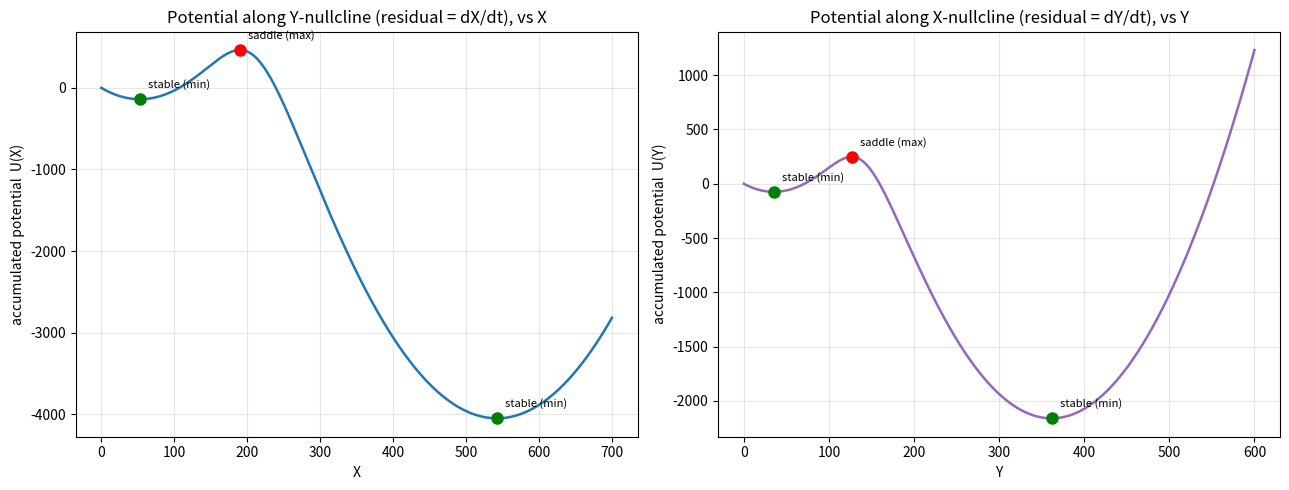

The script that saved this image: (Note: this script raises an exception after producing the figure.)
import numpy as np
import matplotlib
matplotlib.use("Agg")
import matplotlib.pyplot as plt

# ---------------------------------------------------------------
# Toggle-switch parameters (X and Y mutually repress each other)
# ---------------------------------------------------------------
gX0, gX1, Yth, nY, kX = 5.0, 50.0, 100.0, 4.0, 0.10
gY0, gY1, Xth, nX, kY = 4.0, 40.0, 150.0, 4.0, 0.12

# Right-hand sides of the ODEs
def dXdt(X, Y):
    return gX0 + gX1 / (1.0 + (Y / Yth) ** nY) - kX * X

def dYdt(X, Y):
    return gY0 + gY1 / (1.0 + (X / Xth) ** nX) - kY * Y

# ---------------------------------------------------------------
# Nullcline expressions (solve each dInterval=0 for its own variable)
# ---------------------------------------------------------------
# Y-nullcline: dY/dt = 0  ->  Y as an explicit function of X
def Y_of_X(X):
    return (gY0 + gY1 / (1.0 + (X / Xth) ** nX)) / kY

# X-nullcline: dX/dt = 0  ->  X as an explicit function of Y
def X_of_Y(Y):
    return (gX0 + gX1 / (1.0 + (Y / Yth) ** nY)) / kX

# ---------------------------------------------------------------
# Effective potential by explicit trapezoidal accumulation.
# Along a nullcline the "own" component is exactly zero, so the
# residual dynamics is the OTHER component; the potential is minus
# the running integral of that residual force along the path.
# ---------------------------------------------------------------
def trapz_potential(t, force):
    """U(t) = -integral_0^t force dt', accumulated by the trapezoid rule."""
    U = np.zeros_like(t)
    for i in range(1, len(t)):
        # trapezoid area of the force over [t[i-1], t[i]]
        area = 0.5 * (force[i] + force[i - 1]) * (t[i] - t[i - 1])
        U[i] = U[i - 1] - area          # potential is minus the work done by the force
    return U

# ---- Path 1: walk along the Y-nullcline, parametrised by X -----
X_path = np.linspace(0.0, 700.0, 4000)      # X sweep
Y_on_Ynull = Y_of_X(X_path)                 # Y sits on its own nullcline
res_X = dXdt(X_path, Y_on_Ynull)            # residual (non-zero) flow is dX/dt
U_alongX = trapz_potential(X_path, res_X)   # potential accumulated vs X

# ---- Path 2: walk along the X-nullcline, parametrised by Y -----
Y_path = np.linspace(0.0, 600.0, 4000)      # Y sweep
X_on_Xnull = X_of_Y(Y_path)                 # X sits on its own nullcline
res_Y = dYdt(X_on_Xnull, Y_path)            # residual (non-zero) flow is dY/dt
U_alongY = trapz_potential(Y_path, res_Y)   # potential accumulated vs Y

# ---------------------------------------------------------------
# Locate steady states as the extrema of the potential:
# they are exactly the zeros of the residual force (sign changes).
# ---------------------------------------------------------------
def find_zeros(t, f):
    """Linearly-interpolated sign-change crossings of f(t)."""
    zeros = []
    for i in range(1, len(f)):
        if f[i - 1] == 0.0:
            zeros.append(t[i - 1])
        elif f[i - 1] * f[i] < 0.0:
            # linear interpolation to the crossing point
            zeros.append(t[i - 1] - f[i - 1] * (t[i] - t[i - 1]) / (f[i] - f[i - 1]))
    return np.array(zeros)

X_states = find_zeros(X_path, res_X)   # steady-state X values (extrema of U vs X)
Y_states = find_zeros(Y_path, res_Y)   # steady-state Y values (extrema of U vs Y)

# Classify each extremum: a stable node is a minimum (residual force goes +->-),
# the saddle is a maximum (residual force goes -->+).
def classify(t, f, roots):
    labels = []
    for r in roots:
        j = np.searchsorted(t, r)
        slope = (f[min(j, len(f) - 1)] - f[max(j - 1, 0)])
        labels.append("stable (min)" if slope < 0 else "saddle (max)")
    return labels

X_labels = classify(X_path, res_X, X_states)
Y_labels = classify(Y_path, res_Y, Y_states)

# potential value at each located extremum (interpolated)
UX_at = np.interp(X_states, X_path, U_alongX)
UY_at = np.interp(Y_states, Y_path, U_alongY)

# ---------------------------------------------------------------
# Report every numerical result
# ---------------------------------------------------------------
print("=== Steady states along the Y-nullcline (potential vs X) ===")
for x, lab, u in zip(X_states, X_labels, UX_at):
    y = Y_of_X(x)
    print(f"X = {x:10.4f}   Y = {y:10.4f}   type = {lab:14s}   U = {u:12.4f}")

print("\n=== Steady states along the X-nullcline (potential vs Y) ===")
for y, lab, u in zip(Y_states, Y_labels, UY_at):
    x = X_of_Y(y)
    print(f"Y = {y:10.4f}   X = {x:10.4f}   type = {lab:14s}   U = {u:12.4f}")

print("\n=== Potential-value comparison at the extrema (paths need NOT agree) ===")
print(f"U(vs X) at extrema: {np.round(UX_at, 4)}")
print(f"U(vs Y) at extrema: {np.round(UY_at, 4)}")
print(f"Number of steady states found (X path): {len(X_states)}")
print(f"Number of steady states found (Y path): {len(Y_states)}")

# ---------------------------------------------------------------
# Plots of the accumulated potential along each nullcline
# ---------------------------------------------------------------
fig, ax = plt.subplots(1, 2, figsize=(13, 5))

ax[0].plot(X_path, U_alongX, color="tab:blue", lw=1.8)
for x, lab in zip(X_states, X_labels):
    u = np.interp(x, X_path, U_alongX)
    c = "green" if "stable" in lab else "red"
    ax[0].plot(x, u, "o", color=c, ms=8)
    ax[0].annotate(lab, (x, u), textcoords="offset points", xytext=(6, 8), fontsize=8)
ax[0].set_xlabel("X")
ax[0].set_ylabel("accumulated potential  U(X)")
ax[0].set_title("Potential along Y-nullcline (residual = dX/dt), vs X")
ax[0].grid(alpha=0.3)

ax[1].plot(Y_path, U_alongY, color="tab:purple", lw=1.8)
for y, lab in zip(Y_states, Y_labels):
    u = np.interp(y, Y_path, U_alongY)
    c = "green" if "stable" in lab else "red"
    ax[1].plot(y, u, "o", color=c, ms=8)
    ax[1].annotate(lab, (y, u), textcoords="offset points", xytext=(6, 8), fontsize=8)
ax[1].set_xlabel("Y")
ax[1].set_ylabel("accumulated potential  U(Y)")
ax[1].set_title("Potential along X-nullcline (residual = dY/dt), vs Y")
ax[1].grid(alpha=0.3)

fig.tight_layout()
plt.savefig("/private/tmp/claude-501/-Users-lvmy-neu-teaching-numericalR-numericalR/e8e9d206-e3a8-4079-be52-06334c0a89a5/scratchpad/eval/gen/3G.2.1_s4.png", dpi=130)

# One-sentence explanation of why the check confirms the result:
print("\nWhy the check confirms the result: because a steady state is exactly a zero "
      "of the residual force, the trapezoidal potential must be stationary there, "
      "dipping to a minimum where the force restores (stable node) and peaking where "
      "it repels (saddle); the two paths giving different potential VALUES confirms "
      "the flow is not a true gradient, so the potential is only an effective, "
      "path-dependent construct that still correctly pinpoints the extrema.")
